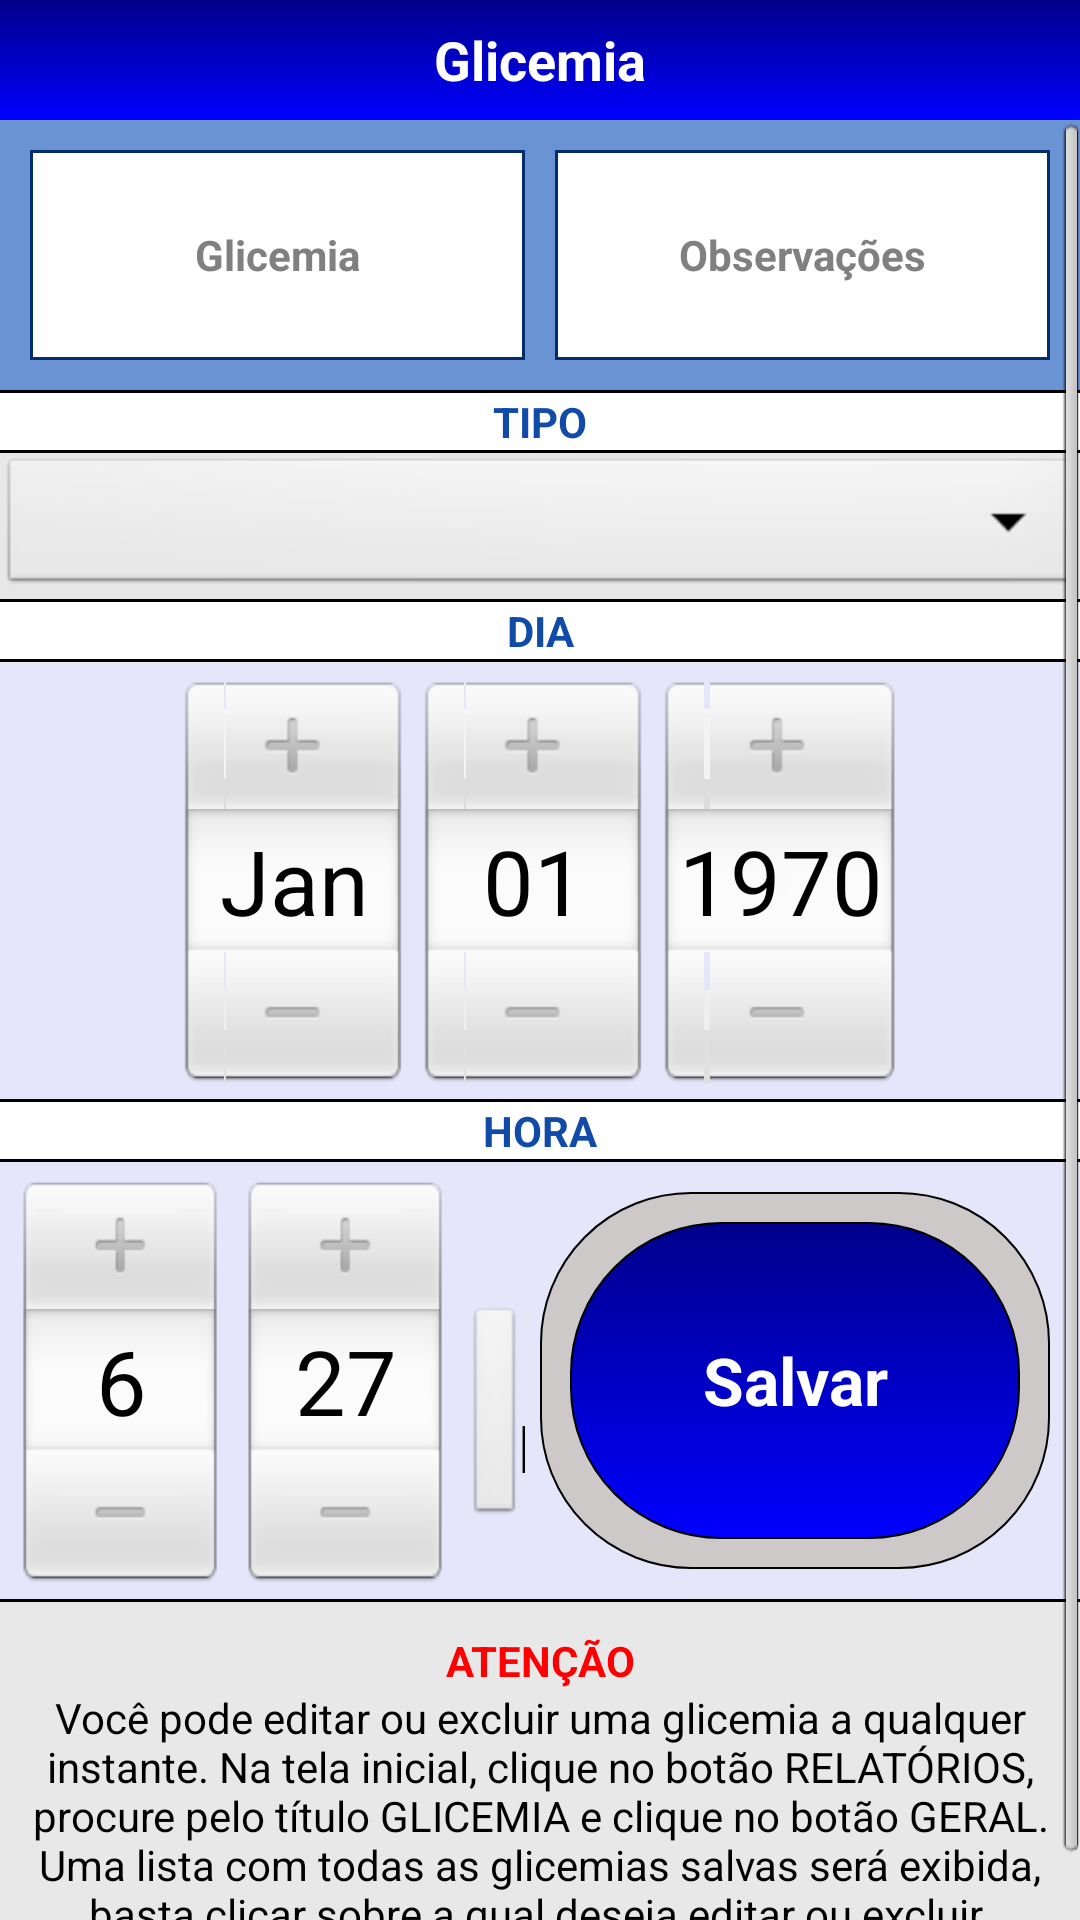

Here is an Android app screen rendered from its layout file. Give the layout XML and the strings, colors and styles it references.
<!-- AndroidManifest.xml: application theme AppTheme -->
<!-- res/layout/glicemia_inserir.xml -->
<?xml version="1.0" encoding="utf-8"?>

<LinearLayout xmlns:android="http://schemas.android.com/apk/res/android"
    android:layout_width="fill_parent"
    android:layout_height="fill_parent"
    android:background="@color/azul_fundo"
    android:orientation="vertical">
	<LinearLayout android:layout_width="fill_parent" android:layout_height="40dp" 
	    android:background="@drawable/topo">
		<TextView android:layout_width="match_parent"
		         android:layout_height="match_parent"
		         android:text="@string/tirulo_glicemia"
		         style="@style/fonte_titulo"/>
	</LinearLayout>     
    
	<ScrollView android:layout_width="fill_parent"
	    android:layout_height="fill_parent"
	    android:background="@color/cinza_claro">
		<TableLayout android:layout_width="fill_parent"
		    android:layout_height="wrap_content"
		    android:stretchColumns="0"
		    android:scrollbars="vertical"
		    android:scrollbarFadeDuration="5"
		    android:scrollbarAlwaysDrawVerticalTrack="true">  	    
			<TableRow android:gravity="center" 
			    android:background="@color/azul_fundo"
			    android:padding="5dp"
			    android:minHeight="90dp">
				<EditText android:id="@+id/glicemia" 
			 	    	android:layout_width="0dp"
			 	    	android:layout_weight="1"
				    	android:layout_height="fill_parent"
				        android:background="@drawable/editext" 
				        android:inputType="number" 
				        style="@style/fonte_editText" 
				        android:hint="@string/hint_medida_glicemia"
				        android:gravity="center" 
				        android:ellipsize="start"
				        android:layout_margin="5dp"/>			   		    
				<EditText android:id="@+id/obs"
				    android:singleLine="false"
				    style="@style/fonte_editText"
				    android:layout_height="fill_parent"
				    android:layout_width="0dp"
				    android:layout_weight="1"
				    android:background="@drawable/editext"
				    android:gravity="center"
				    android:hint="@string/hint_Obs"
				    android:inputType="textMultiLine" 
				    android:ellipsize="start"
				    android:layout_margin="5dp">
				</EditText>					    
			</TableRow>
			
			
			<View android:layout_width="fill_parent" android:layout_height="1dp" android:background="#000"/>		
			<TableRow android:gravity="center" 
			    android:background="#fff">

			    <TextView
			        android:id="@+id/tipo_glicemia"
			        style="@style/fonte_dataHora"
			        android:layout_width="wrap_content"
			        android:layout_height="wrap_content"
			        android:text="@string/tipo_glicemia" />

			</TableRow>	
			<View android:layout_width="fill_parent" android:layout_height="1dp" android:background="#000"/>
		    
		    <Spinner
		        android:id="@+id/tipo_glicemia_spinner"
		        android:layout_width="match_parent"
		        android:layout_height="wrap_content" />
		    		    
			
			<View android:layout_width="fill_parent" android:layout_height="1dp" android:background="#000"/>

			<TableRow
			    android:background="#fff"
			    android:gravity="center" >

			    <TextView
			        android:id="@+id/dia_selecionado"
			        style="@style/fonte_dataHora"
			        android:layout_width="wrap_content"
			        android:layout_height="wrap_content"
			        android:text="@string/dia" />
			</TableRow>
			
			<View android:layout_width="fill_parent" android:layout_height="1dp" android:background="#000"/>
			
			<TableRow android:gravity="center" 
			    android:background="@color/gelo"
			    android:padding="5dp">   		
				<DatePicker android:id="@+id/data_picker" 
				        android:layout_width="wrap_content" 
				        android:layout_height="wrap_content"/>  	        
			</TableRow>
			
			<View android:layout_width="fill_parent" android:layout_height="1dp" android:background="#000"/>			
			<TableRow android:gravity="center" 
			    android:background="#fff">
			    <TextView android:id="@+id/hora_selecionada" 
			        android:text="@string/hora" 
				    android:layout_width="wrap_content"
				    android:layout_height="wrap_content"
				    style="@style/fonte_dataHora"/>
			</TableRow>		
			<View android:layout_width="fill_parent" android:layout_height="1dp" android:background="#000"/>
			
			<TableRow android:gravity="left|center_vertical" 
			    android:background="@color/gelo"
			    android:padding="5dp"> 	
				<TimePicker android:id="@+id/time_picker" 
					    android:layout_width="0dp" 
					    android:layout_height="wrap_content"
					    android:layout_weight="1"/>
				
				<LinearLayout android:layout_width="0dp" android:layout_weight="1"
				    android:layout_height="fill_parent"
				    android:background="@drawable/fundo_branco_arredondado"
				    android:layout_margin="5dp"
				    android:padding="10dp">
					<Button style="@style/tema_botao_inserir" 
					    android:text="@string/b_salvar"
					    android:layout_height="fill_parent"
					    android:layout_width="fill_parent"
					    android:onClick="finalizar"/>	
				</LinearLayout>  	
			</TableRow> 
	   
			
			<View android:layout_width="fill_parent" android:layout_height="1dp" android:background="#000"/>
		 	<LinearLayout android:layout_width="fill_parent"
				        android:layout_height="wrap_content"
				        android:padding="5dp"
				        android:orientation="vertical">
					    <TextView android:text="@string/atencao"
							android:layout_width="fill_parent"
							android:layout_height="wrap_content"
							android:textSize="14sp"
							android:textColor="#FF0000"
							android:textStyle="bold"
							android:gravity="center"
							android:layout_marginTop="5dp"/>
					    <TextView android:text="@string/glic_obs"
					        android:layout_width="fill_parent"
					        android:layout_height="wrap_content"
					        android:textColor="#000"
					        android:textSize="14sp"
					        android:gravity="center"
					        android:layout_marginBottom="10dp"/>
			</LinearLayout>				    
		</TableLayout>
	</ScrollView>
</LinearLayout>
<!-- resources referenced by this layout -->
<resources>
  <color name="azul_fundo">#6A93D4</color>
  <color name="cinza_claro">#E8E8E8</color>
  <color name="gelo">#E6E6FA</color>
  <!-- drawable editext (drawable-hdpi) -->
  <?xml version="1.0" encoding="UTF-8"?>
  
  
  
  
  <shape xmlns:android="http://schemas.android.com/apk/res/android">
      
     <solid android:color="#fff"/> 
   
     <stroke
         android:width="1dp"
         android:color="#052D6E" />
     
  
      
  
      
  
      
  </shape>
  <!-- drawable fundo_branco_arredondado (drawable-hdpi) -->
  <?xml version="1.0" encoding="UTF-8"?>
  
  
  
  
  <shape xmlns:android="http://schemas.android.com/apk/res/android">
      
     <solid android:color="#CDC9C9"/> 
   
     <stroke
         android:width="0.5dp"
         android:color="#000" />
      
     <corners android:radius="50dp"/>
  
       <stroke android:width="0.5dp" android:color="#000"/>     
    
     
  </shape>
  <!-- drawable topo (drawable-hdpi) -->
  <?xml version="1.0" encoding="UTF-8"?>
  
  
  
  
  <shape xmlns:android="http://schemas.android.com/apk/res/android">
      
     <gradient
         android:angle="90"  
         android:endColor="#00008B"  
         android:startColor="#0000FF" />      
  
      
  </shape>
  <string name="atencao">ATENÇÃO</string>
  <string name="b_salvar">Salvar</string>
  <string name="dia">DIA</string>
  <string name="glic_obs">Você pode editar ou excluir uma glicemia a qualquer instante. Na tela inicial, clique no botão RELATÓRIOS, procure pelo título GLICEMIA e clique no botão GERAL. Uma lista com todas as glicemias salvas será exibida, basta clicar sobre a qual deseja editar ou excluir. </string>
  <string name="hint_Obs">Observações</string>
  <string name="hint_medida_glicemia">Glicemia</string>
  <string name="hora">HORA</string>
  <string name="tipo_glicemia">TIPO</string>
  <string name="tirulo_glicemia">Glicemia</string>
  <style name="fonte_dataHora" paren="@android:style/TextAppearance">
      <item name="android:textSize">14sp</item> 
      <item name="android:textColor">#104BA9</item>
      <item name="android:textStyle">bold</item>
      <item name="android:gravity">center</item>   
  </style>
  <style name="fonte_editText" paren="@android:style/TextAppearance">
      <item name="android:textSize">14sp</item> 
      <item name="android:textColor">#000</item>
      <item name="android:textStyle">bold</item>
  </style>
  <style name="fonte_titulo" paren="@android:style/TextAppearance">
      <item name="android:textSize">18sp</item> 
      <item name="android:textColor">#fff</item>
      <item name="android:gravity">center</item>
      <item name="android:textStyle">bold</item>
  </style>
  <style name="tema_botao_inserir" parent="android:style/Widget.Button">
  	<item name="android:background">@drawable/shapebutton_inserir</item>
  	<item name="android:textColor">#fff</item>	
  	<item name="android:textStyle">bold</item>
  	<item name="android:textSize">22sp</item>
  </style>
  <style name="AppTheme" parent="AppBaseTheme">
           <item name="android:textViewStyle">@style/fonte_do_app</item> 
      </style>
  <style name="AppBaseTheme" parent="@android:style/Theme.Light.NoTitleBar.Fullscreen">
  
      </style>
  <style name="fonte_do_app" parent="@android:style/TextAppearance">
      <item name="android:textSize">12sp</item> 
      <item name="android:textColor">#C1CDC1</item>
      <item name="android:inputType">none</item>
  	<item name="android:textIsSelectable">false</item>   
  </style>
  <!-- drawable botao_inserir_2 (drawable-hdpi) -->
  <?xml version="1.0" encoding="UTF-8"?>
  
  <shape xmlns:android="http://schemas.android.com/apk/res/android" >
  
      <solid android:color="#FFAA73" />
  
      <stroke
          android:width="0.5dp"
          android:color="#000" />
  
      <corners android:radius="50dp" />
  
  </shape>
</resources>
